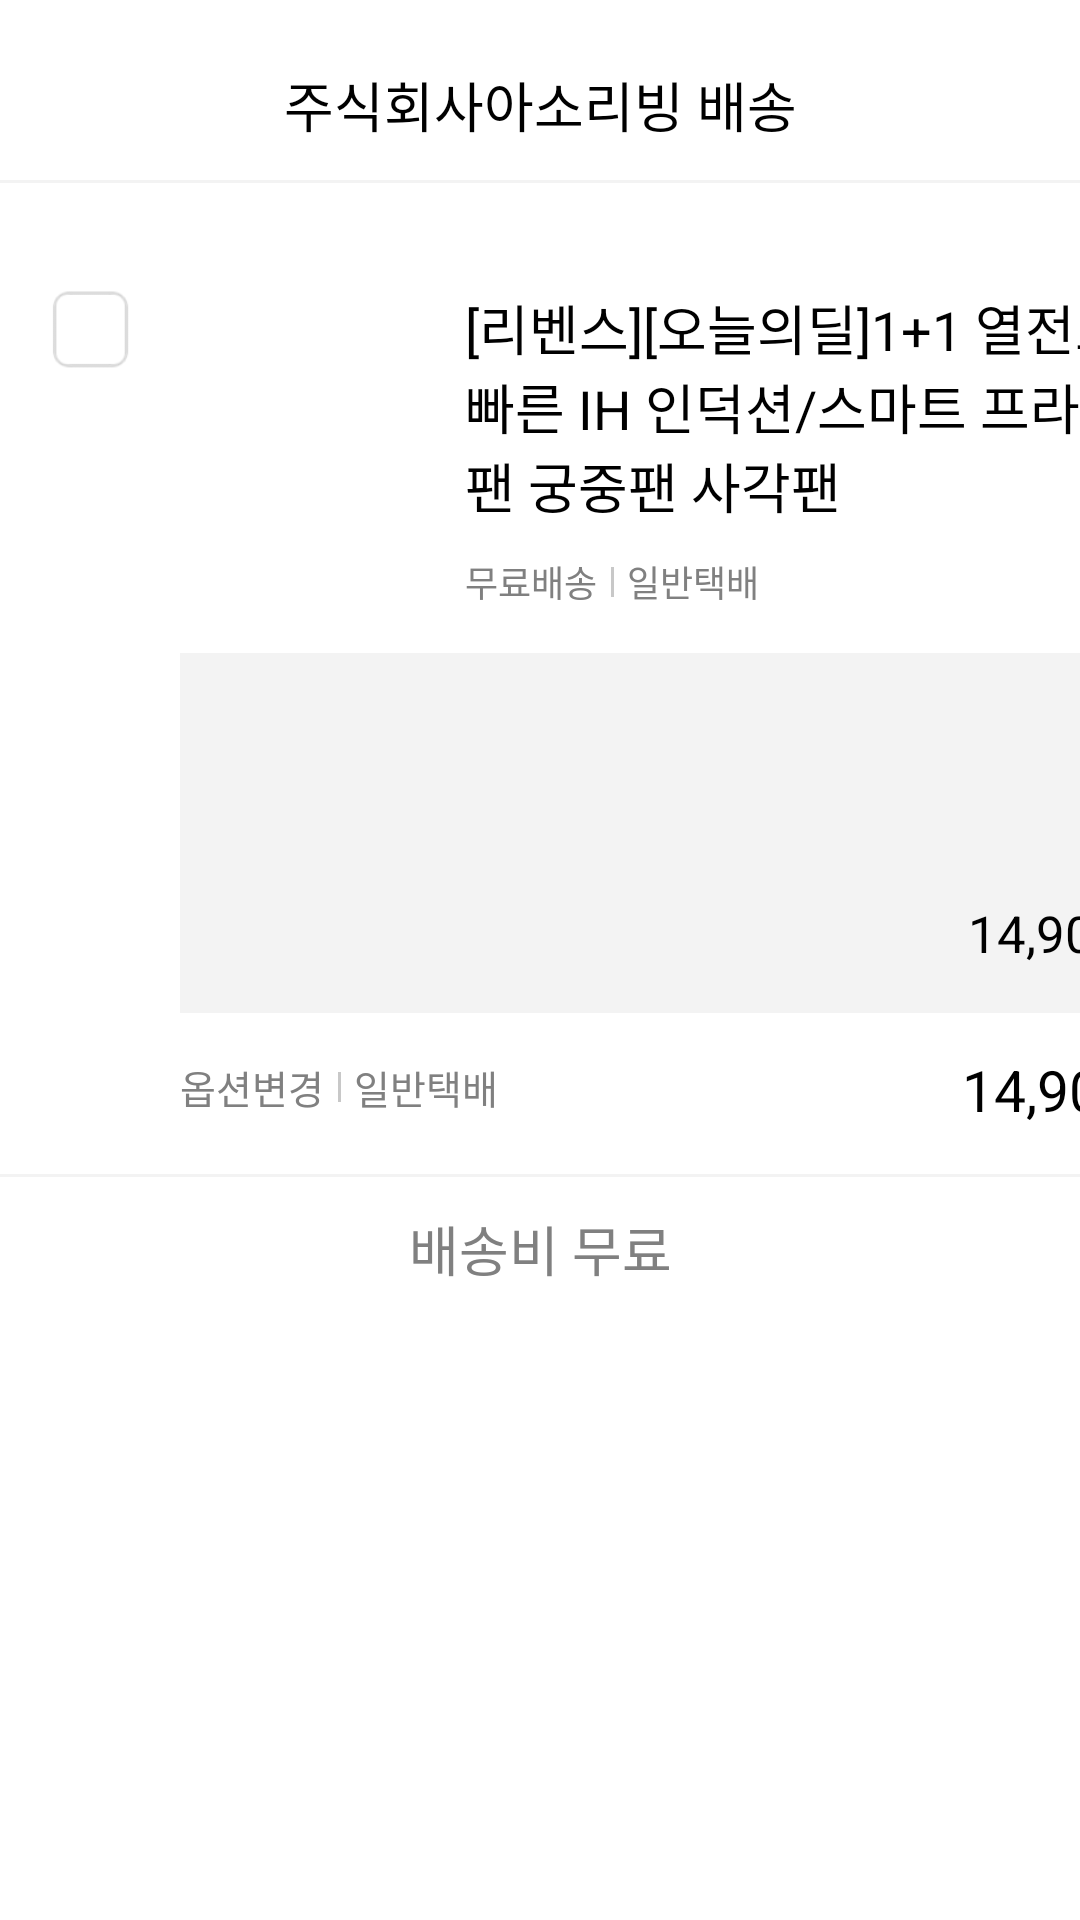

Write the Android layout XML for this screen, with the resource values it uses.
<!-- AndroidManifest.xml: application theme Theme.TodayHouse -->
<!-- res/layout/cart_save_item.xml -->
<?xml version="1.0" encoding="utf-8"?>
<androidx.constraintlayout.widget.ConstraintLayout xmlns:android="http://schemas.android.com/apk/res/android"
    android:layout_width="match_parent"
    android:layout_height="wrap_content"
    android:background="@color/white"
    xmlns:app="http://schemas.android.com/apk/res-auto">

    <TextView
        android:id="@+id/cart_save_deliver_company"
        android:layout_width="match_parent"
        android:layout_height="50dp"
        app:layout_constraintTop_toTopOf="parent"
        app:layout_constraintStart_toStartOf="parent"
        app:layout_constraintEnd_toEndOf="parent"
        android:text="주식회사아소리빙 배송"
        android:textSize="18dp"
        android:layout_marginTop="10dp"
        android:textColor="@color/black"
        android:gravity="center"/>

    <View
        android:id="@+id/divie_line_cart_save1"
        android:layout_width="match_parent"
        android:layout_height="1dp"
        android:background="@color/much_light_grey"
        app:layout_constraintTop_toBottomOf="@+id/cart_save_deliver_company"
        app:layout_constraintStart_toStartOf="parent"
        app:layout_constraintEnd_toEndOf="parent" />

    <CheckBox
        android:id="@+id/cart_check"
        android:layout_width="30dp"
        android:layout_height="28dp"
        android:layout_marginStart="15dp"
        android:layout_marginTop="35dp"
        android:button="@null"
       app:layout_constraintTop_toBottomOf="@+id/divie_line_cart_save1"
        app:layout_constraintStart_toStartOf="parent"
        android:background="@drawable/sign_up_checkbox" />

    <ImageView
        android:id="@+id/cart_save_img"
        android:layout_width="80dp"
        android:layout_height="80dp"
        android:background="@drawable/banner_bg"
        app:layout_constraintStart_toEndOf="@+id/cart_check"
        app:layout_constraintTop_toTopOf="@+id/cart_check"
        android:layout_marginLeft="15dp"/>

    <TextView
        android:id="@+id/cart_product_name"
        android:layout_width="225dp"
        android:layout_height="wrap_content"
        app:layout_constraintStart_toEndOf="@+id/cart_save_img"
        app:layout_constraintTop_toTopOf="@+id/cart_save_img"
        android:layout_marginLeft="15dp"
        android:text="[리벤스][오늘의딜]1+1 열전도 빠른 IH 인덕션/스마트 프라이팬 궁중팬 사각팬"
        android:textSize="18dp"
        android:textColor="@color/black"/>

    <ImageView
        android:id="@+id/exit_cancle_cart_save"
        android:layout_width="20dp"
        android:layout_height="20dp"
        android:src="@drawable/exit_img"
        app:layout_constraintTop_toTopOf="@+id/cart_product_name"
        app:layout_constraintStart_toEndOf="@+id/cart_product_name"
        app:layout_constraintEnd_toEndOf="parent"
        android:layout_marginRight="15dp"/>

    <TextView
        android:layout_marginTop="10dp"
        android:id="@+id/cart_free_deliver"
        android:layout_width="wrap_content"
        android:layout_height="wrap_content"
        app:layout_constraintStart_toStartOf="@id/cart_product_name"
        app:layout_constraintTop_toBottomOf="@+id/cart_product_name"
        android:text="무료배송"
        android:textColor="@color/grey"
        android:textSize="12dp"/>

    <TextView
        android:layout_marginTop="10dp"
        android:id="@+id/orgin_deliver"
        android:layout_width="wrap_content"
        android:layout_height="wrap_content"
        app:layout_constraintStart_toEndOf="@+id/cart_free_deliver"
        app:layout_constraintTop_toBottomOf="@+id/cart_product_name"
        android:layout_marginLeft="10dp"
        android:text="일반택배"
        android:textColor="@color/grey"
        android:textSize="12dp"/>

    <View
        android:layout_width="1dp"
        android:layout_height="10dp"
        android:background="@color/light_grey"
        app:layout_constraintStart_toEndOf="@+id/cart_free_deliver"
        app:layout_constraintEnd_toStartOf="@id/orgin_deliver"
        app:layout_constraintTop_toTopOf="@+id/orgin_deliver"
        app:layout_constraintBottom_toBottomOf="@id/orgin_deliver" />
    
    
    <androidx.constraintlayout.widget.ConstraintLayout
        android:id="@+id/option_price_container"
        android:layout_width="340dp"
        android:layout_height="120dp"
        app:layout_constraintTop_toBottomOf="@+id/cart_free_deliver"
        app:layout_constraintStart_toStartOf="@+id/cart_save_img"
        android:background="@color/much_light_grey"
        android:layout_marginTop="15dp">
        
        <TextView
            android:id="@+id/option_choice_name_title"
            android:layout_width="300dp"
            android:layout_height="50dp"
            android:textSize="18dp"
            android:textColor="@color/grey"
            app:layout_constraintTop_toTopOf="parent"
            app:layout_constraintStart_toStartOf="parent"
            android:layout_marginTop="10dp"
            android:layout_marginLeft="10dp"/>

        <ImageView
            android:id="@+id/option_cancle_cart_save"
            android:layout_width="20dp"
            android:layout_height="20dp"
            android:src="@drawable/exit_img"
            app:layout_constraintTop_toTopOf="parent"
            app:layout_constraintEnd_toEndOf="parent"
            android:layout_marginRight="10dp"
            android:layout_marginTop="10dp"/>

        <TextView
            android:id="@+id/option_cart_price"
            android:layout_width="wrap_content"
            android:layout_height="wrap_content"
            app:layout_constraintBottom_toBottomOf="parent"
            app:layout_constraintEnd_toEndOf="parent"
            android:text="14,900원"
            android:textSize="17dp"
            android:textColor="@color/black"
            android:layout_marginBottom="15dp"
            android:layout_marginRight="10dp"/>
        
        
        
    </androidx.constraintlayout.widget.ConstraintLayout>

    <TextView
        android:layout_marginTop="15dp"
        android:id="@+id/change_option"
        android:layout_width="wrap_content"
        android:layout_height="wrap_content"
        app:layout_constraintStart_toStartOf="@id/option_price_container"
        app:layout_constraintTop_toBottomOf="@+id/option_price_container"
        android:text="옵션변경"
        android:textColor="@color/grey"
        android:textSize="13dp"/>

    <TextView
        android:layout_marginTop="15dp"
        android:id="@+id/cart_now_buying"
        android:layout_width="wrap_content"
        android:layout_height="wrap_content"
        app:layout_constraintStart_toEndOf="@+id/change_option"
        app:layout_constraintTop_toBottomOf="@+id/option_price_container"
        android:layout_marginLeft="10dp"
        android:text="일반택배"
        android:textColor="@color/grey"
        android:textSize="13dp"/>

    <View
        android:layout_width="1dp"
        android:layout_height="10dp"
        android:background="@color/light_grey"
        app:layout_constraintStart_toEndOf="@+id/change_option"
        app:layout_constraintEnd_toStartOf="@id/cart_now_buying"
        app:layout_constraintTop_toTopOf="@+id/cart_now_buying"
        app:layout_constraintBottom_toBottomOf="@id/cart_now_buying" />

    <TextView
        android:id="@+id/cart_total_price"
        android:layout_width="wrap_content"
        android:layout_height="wrap_content"
        android:text="14,900원"
        android:textSize="19dp"
        android:textColor="@color/black"
        app:layout_constraintTop_toTopOf="@+id/change_option"
        app:layout_constraintBottom_toBottomOf="@+id/change_option"
        app:layout_constraintEnd_toEndOf="@+id/option_price_container"
        android:layout_marginEnd="5dp"/>

    <TextView
        android:id="@+id/cart_save_free_deliver"
        android:layout_width="match_parent"
        android:layout_height="50dp"
        app:layout_constraintTop_toBottomOf="@+id/cart_total_price"
        android:text="배송비 무료"
        android:textSize="18dp"
        android:layout_marginTop="15dp"
        android:textColor="@color/grey"
        android:gravity="center"/>

    <View
        android:id="@+id/divie_line_cart_save2"
        android:layout_width="match_parent"
        android:layout_height="1dp"
        android:background="@color/much_light_grey"
        app:layout_constraintTop_toTopOf="@+id/cart_save_free_deliver"
        app:layout_constraintStart_toStartOf="parent"
        app:layout_constraintEnd_toEndOf="parent" />


</androidx.constraintlayout.widget.ConstraintLayout>
<!-- resources referenced by this layout -->
<resources>
  <color name="black">#FF000000</color>
  <color name="grey">#808080</color>
  <color name="light_grey">#6F808080</color>
  <color name="much_light_grey">#39CACACA</color>
  <color name="white">#FFFFFFFF</color>
  <!-- drawable banner_bg (drawable) -->
  <?xml version="1.0" encoding="utf-8"?>
  <shape xmlns:android="http://schemas.android.com/apk/res/android"
      android:shape="rectangle">
  
      <corners android:radius="10dp"/>
      <stroke android:width="1dp" android:color="@android:color/transparent"/>
  
  </shape>
  <!-- drawable exit_img: png bitmap (drawable, 1958 bytes) -->
  <!-- drawable sign_up_checkbox (drawable) -->
  <?xml version="1.0" encoding="utf-8"?>
  <selector xmlns:android="http://schemas.android.com/apk/res/android">
  
      <item android:state_checked="true"
          android:drawable="@drawable/checked_box"/>
  
      <item android:state_checked="false"
          android:drawable="@drawable/unchecked_box"/>
  
  </selector>
  <style name="Theme.TodayHouse" parent="Theme.AppCompat.DayNight.NoActionBar">
          
          <item name="colorPrimary">@color/white</item>
          <item name="colorPrimaryVariant">@color/purple_700</item>
          <item name="colorOnPrimary">@color/white</item>
          
          <item name="colorSecondary">@color/teal_200</item>
          <item name="colorSecondaryVariant">@color/teal_700</item>
          <item name="colorOnSecondary">@color/black</item>
          
          
          <item name="android:statusBarColor" tools:targetApi="l">@color/white</item>
          <item name="android:windowLightStatusBar" tools:targetApi="m">true</item>
  
      </style>
  <!-- drawable checked_box: png bitmap (drawable, 5091 bytes) -->
  <!-- drawable unchecked_box: png bitmap (drawable, 2188 bytes) -->
  <color name="purple_700">#FF3700B3</color>
  <color name="teal_200">#FF03DAC5</color>
  <color name="teal_700">#FF018786</color>
</resources>
